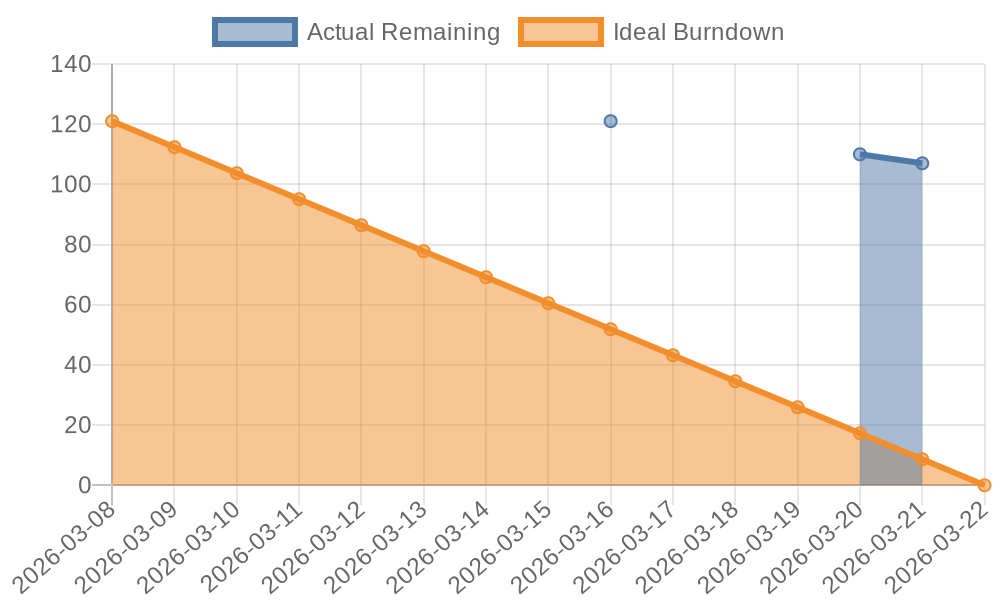

Values plotted in this chart, from the file beside it:
date, remaining_points
2026-03-16, 121
2026-03-20, 110
2026-03-21, 107
